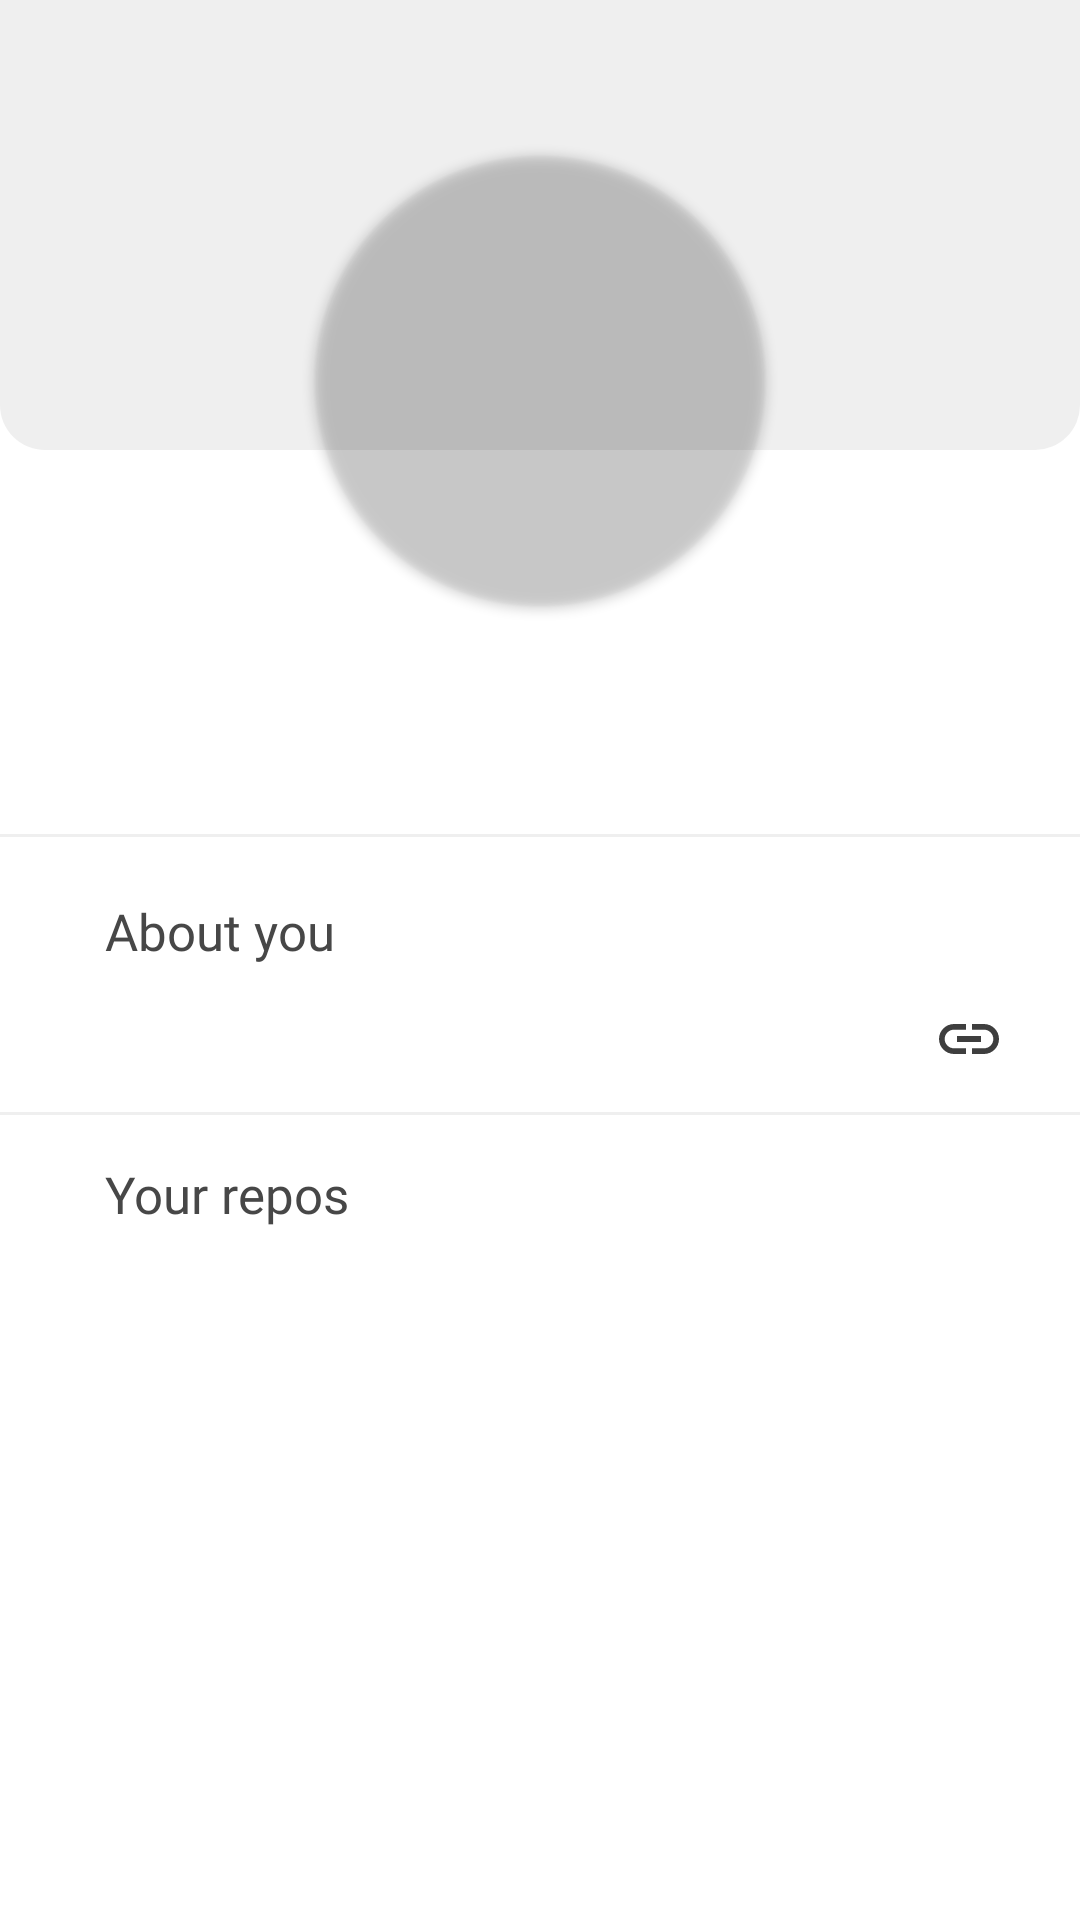

The Android layout XML behind this screen, and the referenced resources:
<!-- AndroidManifest.xml: application theme Theme.DevHubService -->
<!-- res/layout/home_fragment.xml -->
<?xml version="1.0" encoding="utf-8"?>
<ScrollView xmlns:android="http://schemas.android.com/apk/res/android"
    xmlns:app="http://schemas.android.com/apk/res-auto"
    xmlns:tools="http://schemas.android.com/tools"
    android:layout_width="match_parent"
    android:layout_height="match_parent"
    tools:context="android.devhubservice.ui.fragment.HomeFragment">

    <androidx.constraintlayout.widget.ConstraintLayout
        android:layout_width="match_parent"
        android:layout_height="wrap_content">

        <ImageView
            android:id="@+id/iv_imageBackground"
            android:layout_width="match_parent"
            android:layout_height="150dp"
            android:src="@drawable/user_profile_background"
            app:layout_constraintEnd_toEndOf="parent"
            app:layout_constraintStart_toStartOf="parent"
            app:layout_constraintTop_toTopOf="parent" />

        <androidx.cardview.widget.CardView
            android:id="@+id/cardView"
            android:layout_width="150dp"
            android:layout_height="150dp"
            android:layout_marginTop="52dp"
            android:background="#00474747"
            app:cardBackgroundColor="#00FFFFFF"
            app:cardCornerRadius="100dp"
            app:layout_constraintEnd_toEndOf="parent"
            app:layout_constraintStart_toStartOf="parent"
            app:layout_constraintTop_toTopOf="parent">

            <ImageView
                android:id="@+id/iv_profilePicture"
                android:layout_width="match_parent"
                android:layout_height="match_parent"
                android:scaleType="centerCrop"
                android:src="@drawable/ic_launcher_background" />
        </androidx.cardview.widget.CardView>

        <TextView
            android:id="@+id/tv_name"
            android:layout_width="0dp"
            android:layout_height="wrap_content"
            android:layout_marginStart="50dp"
            android:layout_marginTop="15dp"
            android:layout_marginEnd="50dp"
            android:fontFamily="@font/poppins_regular"
            android:textAlignment="center"
            android:textSize="20sp"
            app:layout_constraintEnd_toEndOf="parent"
            app:layout_constraintStart_toStartOf="parent"
            app:layout_constraintTop_toBottomOf="@+id/cardView"
            tools:text="Heloise Meirelles" />

        <com.google.android.material.textview.MaterialTextView
            android:id="@+id/tv_username"
            android:layout_width="0dp"
            android:layout_height="wrap_content"
            android:layout_marginStart="50dp"
            android:layout_marginEnd="50dp"
            android:fontFamily="@font/poppins_regular"
            android:textAlignment="center"
            android:textSize="14sp"
            android:textStyle="bold"
            app:layout_constraintEnd_toEndOf="parent"
            app:layout_constraintStart_toStartOf="parent"
            app:layout_constraintTop_toBottomOf="@+id/tv_name"
            tools:text="heloisemeirelles" />

        <View
            android:id="@+id/view2"
            android:layout_width="match_parent"
            android:layout_height="1dp"
            android:layout_marginTop="15dp"
            android:background="@color/view_grey"
            android:outlineAmbientShadowColor="#A82C2C"
            android:outlineSpotShadowColor="#9E4A4A"
            app:layout_constraintEnd_toEndOf="parent"
            app:layout_constraintStart_toStartOf="parent"
            app:layout_constraintTop_toBottomOf="@+id/tv_username" />

        <com.google.android.material.textview.MaterialTextView
            android:id="@+id/tv_bio"
            android:layout_width="0dp"
            android:layout_height="wrap_content"
            android:layout_marginStart="35dp"
            android:layout_marginTop="15dp"
            android:layout_marginEnd="70dp"
            android:fontFamily="@font/poppins_light"
            android:textAlignment="textStart"
            android:textSize="14sp"
            app:layout_constraintEnd_toEndOf="parent"
            app:layout_constraintHorizontal_bias="0.0"
            app:layout_constraintStart_toStartOf="parent"
            app:layout_constraintTop_toBottomOf="@+id/tv_about"
            tools:text="Android Developer at CI&amp;T" />


        <ImageButton
            android:id="@+id/ib_link"
            android:layout_width="wrap_content"
            android:layout_height="wrap_content"
            android:layout_marginEnd="25dp"
            android:background="#00FFFFFF"
            android:src="@drawable/link_icon"
            app:layout_constraintBottom_toBottomOf="@+id/tv_bio"
            app:layout_constraintEnd_toEndOf="parent"
            app:layout_constraintTop_toTopOf="@+id/tv_bio" />

        <View
            android:id="@+id/view"
            android:layout_width="match_parent"
            android:layout_height="1dp"
            android:layout_marginTop="15dp"
            android:background="@color/view_grey"
            android:outlineAmbientShadowColor="#A82C2C"
            android:outlineSpotShadowColor="#9E4A4A"
            app:layout_constraintEnd_toEndOf="parent"
            app:layout_constraintStart_toStartOf="parent"
            app:layout_constraintTop_toBottomOf="@+id/tv_bio" />

        <TextView
            android:id="@+id/tv_yourRepos"
            android:layout_width="wrap_content"
            android:layout_height="wrap_content"
            android:layout_marginStart="35dp"
            android:layout_marginTop="15dp"
            android:fontFamily="@font/poppins_medium"
            android:text="@string/your_repos"
            android:textColor="@color/grey"
            android:textSize="17sp"
            app:layout_constraintStart_toStartOf="parent"
            app:layout_constraintTop_toBottomOf="@+id/view" />

        <androidx.recyclerview.widget.RecyclerView
            android:id="@+id/rv_reposList"
            android:layout_width="match_parent"
            android:layout_height="wrap_content"
            android:layout_marginTop="15dp"
            android:layout_marginBottom="20dp"
            app:layout_constraintBottom_toBottomOf="parent"
            app:layout_constraintEnd_toEndOf="parent"
            app:layout_constraintHorizontal_bias="0.0"
            app:layout_constraintStart_toStartOf="parent"
            app:layout_constraintTop_toBottomOf="@+id/tv_results"
            tools:listitem="@layout/repos_item" />

        <TextView
            android:id="@+id/tv_results"
            android:layout_width="wrap_content"
            android:layout_height="wrap_content"
            android:layout_marginStart="35dp"
            android:layout_marginTop="5dp"
            android:fontFamily="@font/poppins_regular"
            android:textColor="@color/light_grey"
            android:textSize="14sp"
            app:layout_constraintEnd_toEndOf="parent"
            app:layout_constraintHorizontal_bias="0.0"
            app:layout_constraintStart_toStartOf="parent"
            app:layout_constraintTop_toBottomOf="@+id/tv_yourRepos"
            tools:text="15 resultados" />

        <TextView
            android:id="@+id/tv_about"
            android:layout_width="wrap_content"
            android:layout_height="wrap_content"
            android:layout_marginStart="35dp"
            android:layout_marginTop="20dp"
            android:fontFamily="@font/poppins_medium"
            android:text="@string/aboutYou"
            android:textColor="@color/grey"
            android:textSize="17sp"
            app:layout_constraintStart_toStartOf="parent"
            app:layout_constraintTop_toBottomOf="@+id/view2" />

    </androidx.constraintlayout.widget.ConstraintLayout>
</ScrollView>
<!-- res/layout/repos_item.xml (included above) -->
<?xml version="1.0" encoding="utf-8"?>
<androidx.cardview.widget.CardView xmlns:android="http://schemas.android.com/apk/res/android"
    xmlns:app="http://schemas.android.com/apk/res-auto"
    xmlns:tools="http://schemas.android.com/tools"
    android:layout_width="match_parent"
    android:layout_height="wrap_content"
    android:layout_marginBottom="10dp"
    android:elevation="2dp"
    android:paddingBottom="20dp"
    app:cardCornerRadius="100dp">

    <androidx.constraintlayout.widget.ConstraintLayout
        android:layout_width="match_parent"
        android:layout_height="wrap_content">


        <TextView
            android:id="@+id/tv_repoName"
            android:layout_width="wrap_content"
            android:layout_height="wrap_content"
            android:layout_marginStart="15dp"
            android:fontFamily="@font/poppins_regular"
            android:textSize="14sp"
            app:layout_constraintBottom_toBottomOf="@+id/cv_imageCardview"
            app:layout_constraintEnd_toEndOf="parent"
            app:layout_constraintHorizontal_bias="0.0"
            app:layout_constraintStart_toEndOf="@+id/cv_imageCardview"
            app:layout_constraintTop_toTopOf="@+id/cv_imageCardview"
            tools:text="Repo Name" />

        <androidx.cardview.widget.CardView
            android:id="@+id/cv_imageCardview"
            android:layout_width="48dp"
            android:layout_height="48dp"
            android:layout_marginStart="15dp"
            android:layout_marginTop="15dp"
            android:layout_marginBottom="15dp"
            app:cardCornerRadius="70dp"
            app:layout_constraintBottom_toBottomOf="parent"
            app:layout_constraintStart_toStartOf="parent"
            app:layout_constraintTop_toTopOf="parent"
            android:backgroundTint="@color/dark_grey">

            <androidx.constraintlayout.widget.ConstraintLayout
                android:layout_width="match_parent"
                android:layout_height="match_parent">

                <TextView
                    android:id="@+id/tv_letter"
                    android:layout_width="match_parent"
                    android:layout_height="match_parent"
                    android:layout_gravity="center"
                    android:fontFamily="@font/poppins_black"
                    android:gravity="center"
                    android:text="a"
                    android:textAllCaps="true"
                    android:textColor="@color/white"
                    android:textSize="32sp"
                    app:layout_constraintBottom_toBottomOf="parent"
                    app:layout_constraintEnd_toEndOf="parent"
                    app:layout_constraintStart_toStartOf="parent"
                    app:layout_constraintTop_toTopOf="parent" />

            </androidx.constraintlayout.widget.ConstraintLayout>

        </androidx.cardview.widget.CardView>

        <ImageView
            android:id="@+id/iv_repoLink"
            android:layout_width="wrap_content"
            android:layout_height="wrap_content"
            android:layout_marginEnd="30dp"
            app:layout_constraintBottom_toBottomOf="@+id/tv_repoName"
            app:layout_constraintEnd_toEndOf="parent"
            app:layout_constraintTop_toTopOf="@+id/tv_repoName"
            app:layout_constraintVertical_bias="0.0"
            app:srcCompat="@drawable/link_icon" />

    </androidx.constraintlayout.widget.ConstraintLayout>

</androidx.cardview.widget.CardView>
<!-- resources referenced by this layout -->
<resources>
  <color name="dark_grey">#292929</color>
  <color name="grey">#474747</color>
  <color name="light_grey">#7A7A7A</color>
  <color name="view_grey">#5BD1D1D1</color>
  <color name="white">#FFFFFFFF</color>
  <!-- drawable link_icon (drawable) -->
  <vector android:height="24dp" android:tint="#3E3E3E"
      android:viewportHeight="24" android:viewportWidth="24"
      android:width="24dp" xmlns:android="http://schemas.android.com/apk/res/android">
      <path android:fillColor="@android:color/white" android:pathData="M3.9,12c0,-1.71 1.39,-3.1 3.1,-3.1h4L11,7L7,7c-2.76,0 -5,2.24 -5,5s2.24,5 5,5h4v-1.9L7,15.1c-1.71,0 -3.1,-1.39 -3.1,-3.1zM8,13h8v-2L8,11v2zM17,7h-4v1.9h4c1.71,0 3.1,1.39 3.1,3.1s-1.39,3.1 -3.1,3.1h-4L13,17h4c2.76,0 5,-2.24 5,-5s-2.24,-5 -5,-5z"/>
  </vector>
  <!-- drawable user_profile_background (drawable) -->
  <?xml version="1.0" encoding="utf-8"?>
  <selector xmlns:android="http://schemas.android.com/apk/res/android">
      <item>
          <shape android:shape="rectangle">
              <solid android:color="@color/view_grey"/>
              <corners android:bottomLeftRadius="15dp" android:bottomRightRadius="15dp"/>
          </shape>
      </item>
  </selector>
  <string name="aboutYou">About you</string>
  <string name="your_repos">Your repos</string>
  <style name="Theme.DevHubService" parent="Theme.MaterialComponents.DayNight.DarkActionBar">
          
          <item name="colorPrimary">@color/black</item>
          <item name="colorPrimaryVariant">@color/purple_700</item>
          <item name="colorOnPrimary">@color/white</item>
          
          <item name="colorSecondary">#7A7A7A</item>
          <item name="colorSecondaryVariant">@color/teal_700</item>
          <item name="colorOnSecondary">@color/black</item>
          
          <item name="android:statusBarColor" tools:targetApi="l">?attr/colorPrimary</item>
          
      </style>
  <color name="black">#FF000000</color>
  <color name="purple_700">#FF3700B3</color>
  <color name="teal_700">#FF018786</color>
</resources>
